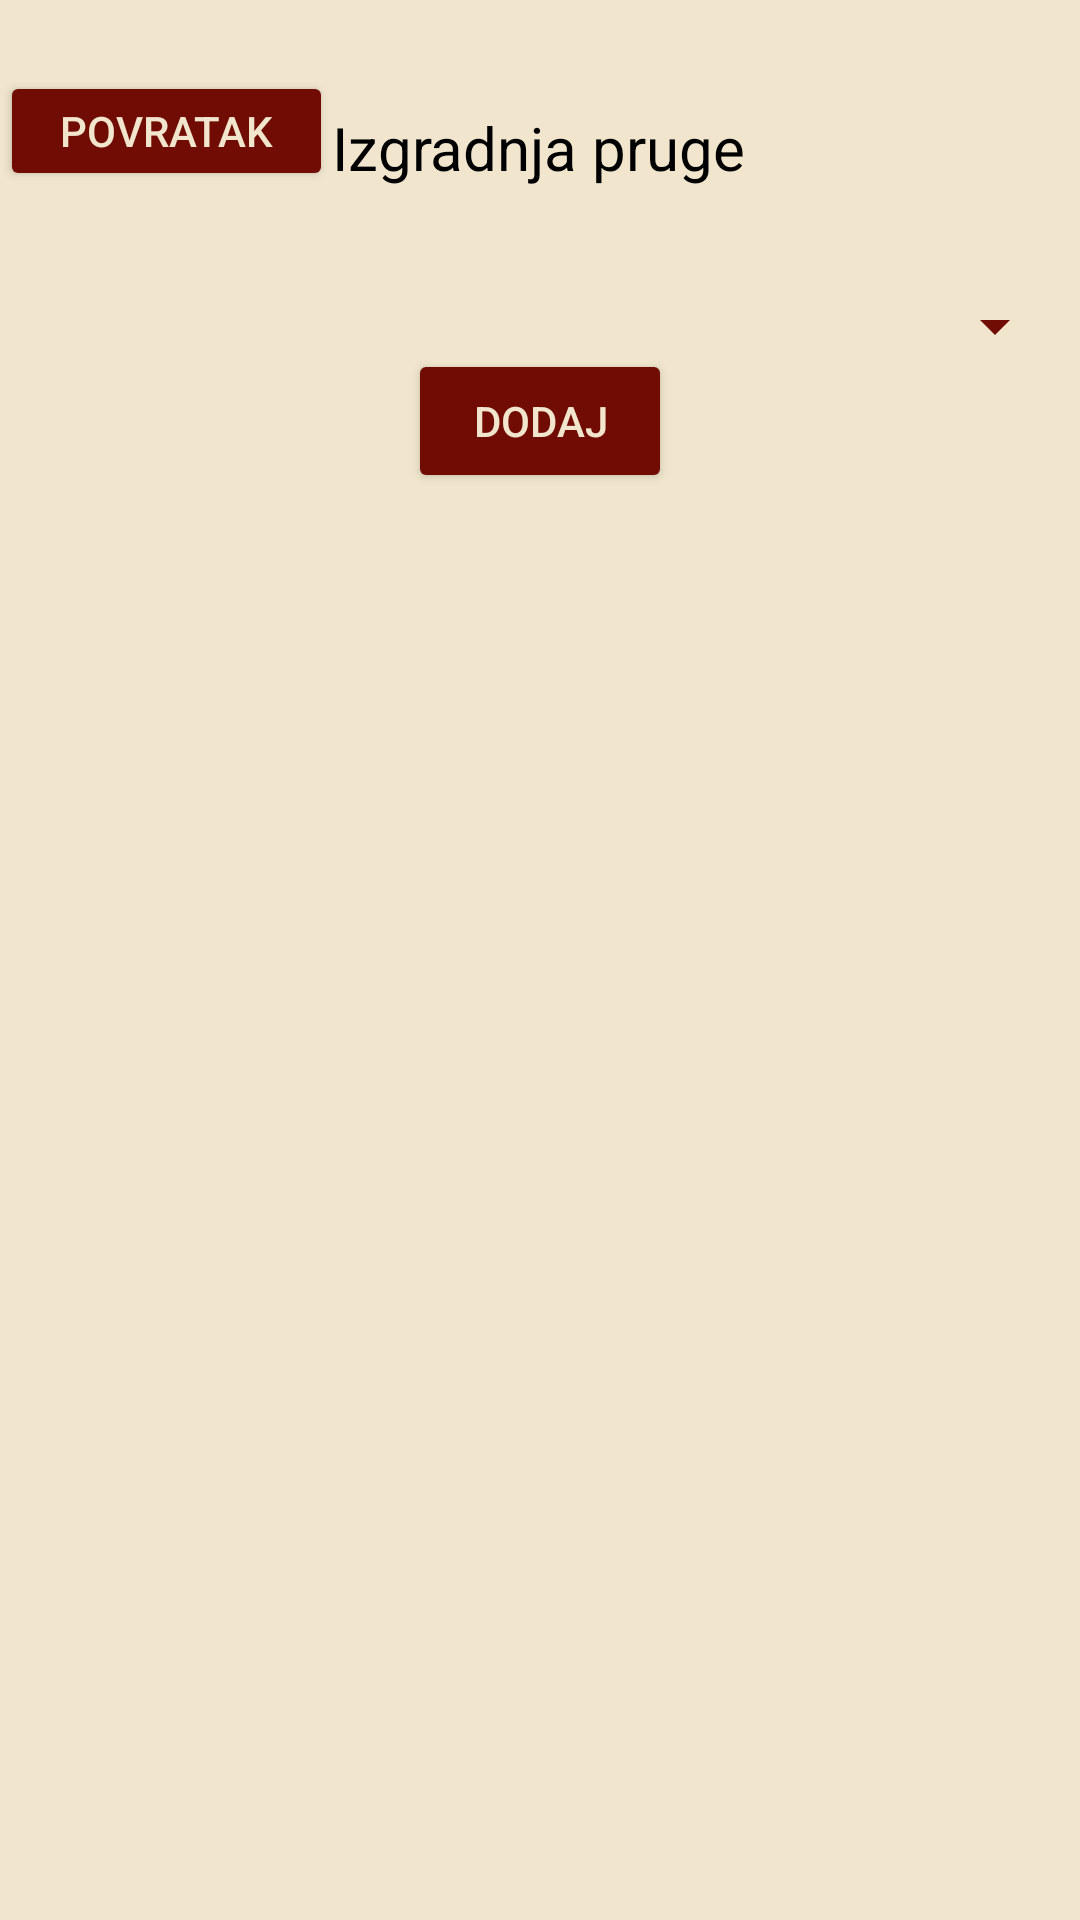

Layout XML and referenced resources for this Android screen:
<!-- AndroidManifest.xml: application theme Theme.Tpb_projekt -->
<!-- res/layout/activity_build_train.xml -->
<?xml version="1.0" encoding="utf-8"?>
<androidx.constraintlayout.widget.ConstraintLayout xmlns:android="http://schemas.android.com/apk/res/android"
    xmlns:app="http://schemas.android.com/apk/res-auto"
    xmlns:tools="http://schemas.android.com/tools"
    android:layout_width="match_parent"
    android:layout_height="match_parent"
    android:background="@color/backgroundColor"
    tools:context=".BuildTrain">

    <TextView
        android:id="@+id/textView9"
        android:layout_width="wrap_content"
        android:layout_height="wrap_content"
        android:text="Izgradnja pruge"
        android:textColor="@color/black"
        android:textSize="20sp"
        app:layout_constraintBottom_toBottomOf="parent"
        app:layout_constraintEnd_toEndOf="parent"
        app:layout_constraintHorizontal_bias="0.498"
        app:layout_constraintStart_toStartOf="parent"
        app:layout_constraintTop_toTopOf="parent"
        app:layout_constraintVertical_bias="0.058" />

    <Spinner
        android:id="@+id/spinnerTrains"
        android:layout_width="351dp"
        android:layout_height="43dp"
        android:backgroundTint="@color/btnColor"
        app:layout_constraintBottom_toBottomOf="parent"
        app:layout_constraintEnd_toEndOf="parent"
        app:layout_constraintStart_toStartOf="parent"
        app:layout_constraintTop_toBottomOf="@+id/textView9"
        app:layout_constraintVertical_bias="0.046" />

    <Button
        android:id="@+id/btnAddTrain"
        android:layout_width="wrap_content"
        android:layout_height="wrap_content"
        android:backgroundTint="@color/btnColor"
        android:onClick="onAddTrainClick"
        android:text="Dodaj"
        android:textColor="@color/backgroundColor"
        app:layout_constraintBottom_toTopOf="@+id/linearLayout2"
        app:layout_constraintEnd_toEndOf="parent"
        app:layout_constraintStart_toStartOf="parent"
        app:layout_constraintTop_toBottomOf="@+id/spinnerTrains" />

    <LinearLayout
        android:id="@+id/linearLayout2"
        android:layout_width="410dp"
        android:layout_height="482dp"
        android:orientation="vertical"
        app:layout_constraintBottom_toBottomOf="parent"
        app:layout_constraintEnd_toEndOf="parent"
        app:layout_constraintHorizontal_bias="0.0"
        app:layout_constraintStart_toStartOf="parent"
        app:layout_constraintTop_toBottomOf="@+id/spinnerTrains"
        app:layout_constraintVertical_bias="0.709">
        <LinearLayout
            android:id="@+id/myTrainLayout"
            android:layout_width="match_parent"
            android:layout_height="match_parent"
            android:divider="@color/btnColor"
            android:dividerPadding="22dip"
            android:orientation="vertical"
            android:padding="8dp">

        </LinearLayout>
    </LinearLayout>

    <Button
        android:id="@+id/button4"
        android:layout_width="111dp"
        android:layout_height="40dp"
        android:backgroundTint="@color/btnColor"
        android:onClick="onReturnBTNClick"
        android:text="Povratak"
        android:textColor="@color/backgroundColor"
        app:layout_constraintBottom_toTopOf="@+id/spinnerTrains"
        app:layout_constraintEnd_toStartOf="@+id/textView9"
        app:layout_constraintStart_toStartOf="parent"
        app:layout_constraintTop_toTopOf="parent" />
</androidx.constraintlayout.widget.ConstraintLayout>
<!-- resources referenced by this layout -->
<resources>
  <color name="backgroundColor">#F1E6CD</color>
  <color name="black">#FF000000</color>
  <color name="btnColor">#710C04</color>
  <style name="Theme.Tpb_projekt" parent="Base.Theme.Tpb_projekt" />
  <style name="Base.Theme.Tpb_projekt" parent="Theme.Material3.DayNight.NoActionBar">
           <item name="colorPrimary">@color/backgroundColor</item>
      </style>
</resources>
